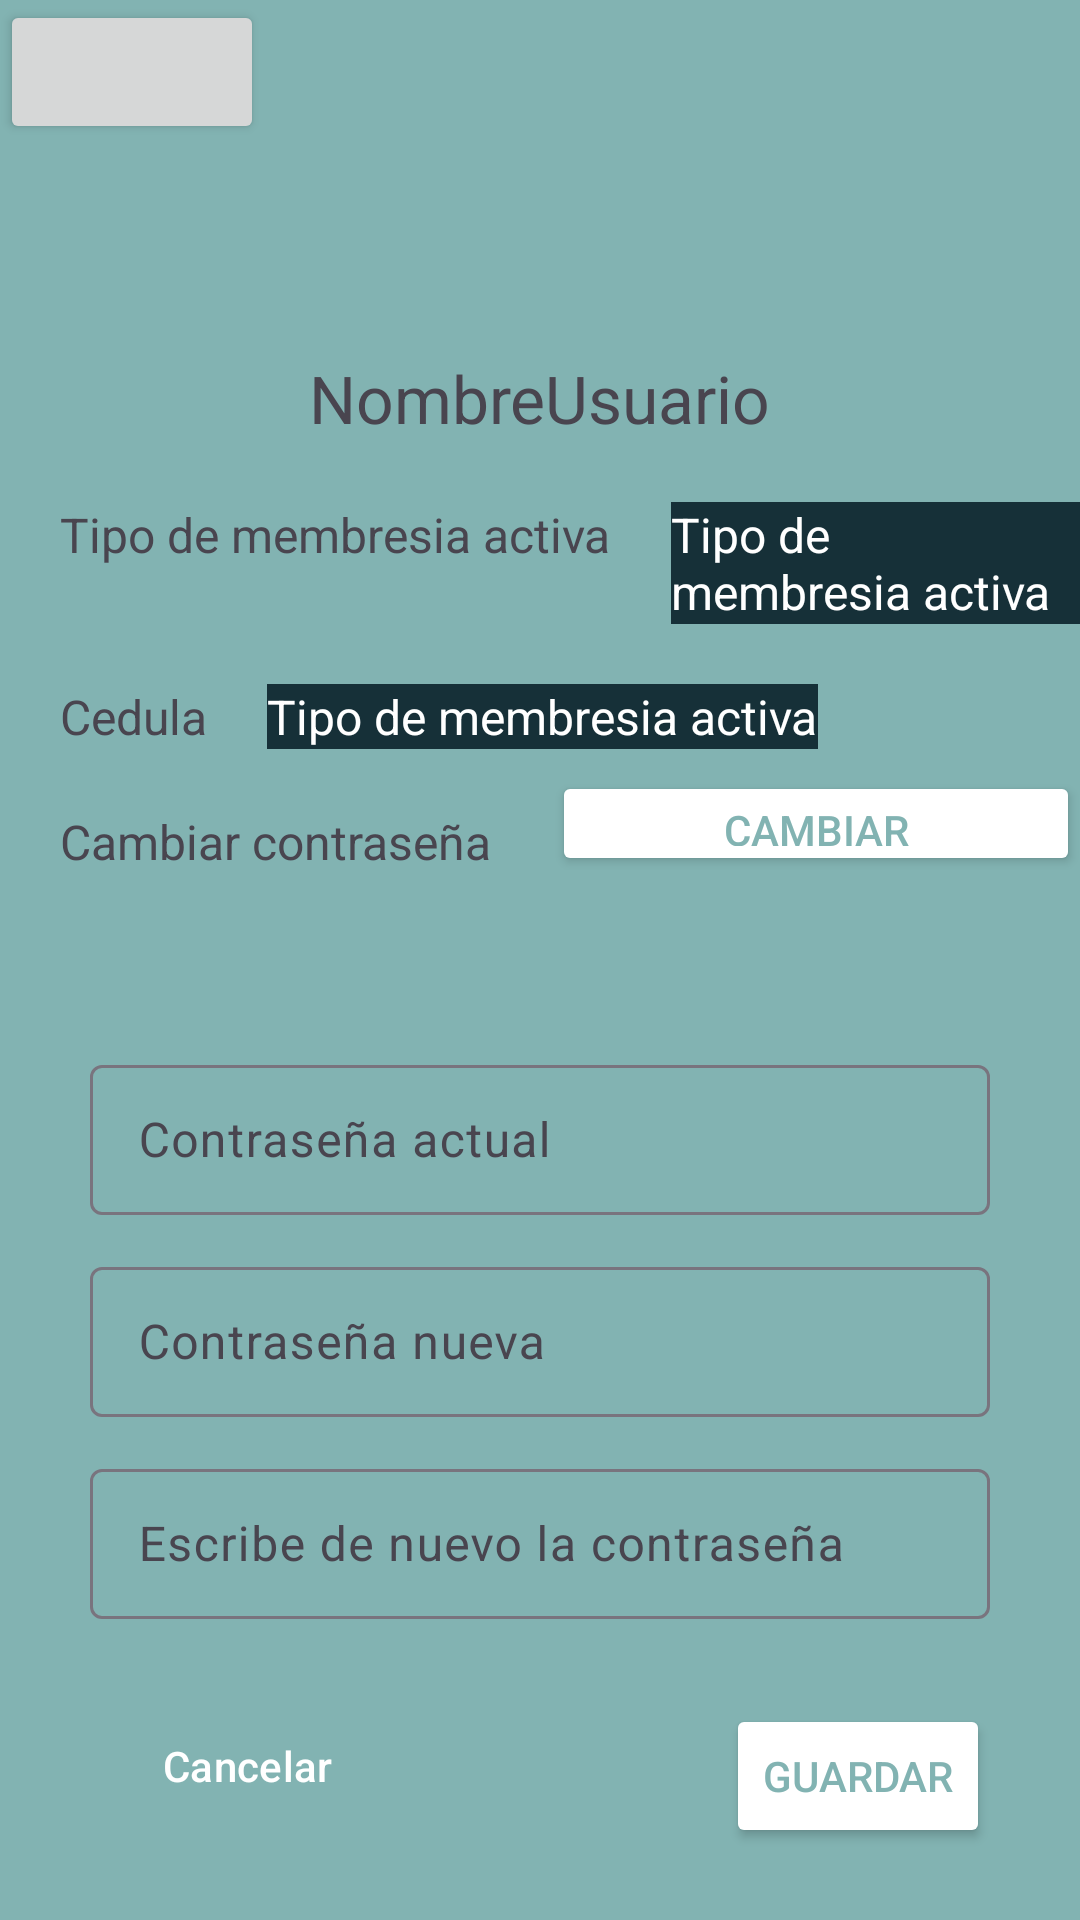

Layout XML and referenced resources for this Android screen:
<!-- AndroidManifest.xml: application theme Theme.GymCheck -->
<!-- res/layout/fragment_usuario_info.xml -->
<?xml version="1.0" encoding="utf-8"?>
<FrameLayout xmlns:android="http://schemas.android.com/apk/res/android"
    xmlns:tools="http://schemas.android.com/tools"
    android:layout_width="match_parent"
    android:layout_height="match_parent"
    xmlns:app="http://schemas.android.com/apk/res-auto"
    tools:context=".UsuarioInfoFragment"
    android:background="@color/circuloItem">

    <LinearLayout
        android:layout_width="match_parent"
        android:layout_height="wrap_content"
        android:orientation="vertical">
        <Button
            android:id="@+id/btnBack"
            android:layout_width="wrap_content"
            android:layout_height="wrap_content"
            app:icon="@drawable/baseline_arrow_back_ios_24"/>
        <TextView
            android:layout_marginTop="70dp"
            android:id="@+id/tvNombreUsuario"
            android:textSize="22sp"
            android:layout_width="wrap_content"
            android:layout_height="wrap_content"
            android:layout_gravity="center"
            android:text="NombreUsuario"/>
        <LinearLayout
            android:layout_width="match_parent"
            android:layout_height="wrap_content"
            >
            <TextView
                android:layout_marginTop="20dp"
                android:layout_marginLeft="20dp"
                android:text="Tipo de membresia activa"
                android:layout_width="wrap_content"
                android:textSize="16sp"
                android:layout_height="wrap_content"/>
            <TextView
                android:id="@+id/tvTipoMembresia"
                android:textColor="@color/white"
                android:background="@color/bgGreen"
                android:layout_marginTop="20dp"
                android:layout_marginLeft="20dp"
                android:text="Tipo de membresia activa"
                android:layout_width="wrap_content"
                android:textSize="16sp"
                android:layout_height="wrap_content"/>
        </LinearLayout>
        <LinearLayout
            android:layout_width="match_parent"
            android:layout_height="wrap_content"
            >
            <TextView
                android:layout_marginTop="20dp"
                android:layout_marginLeft="20dp"
                android:text="Cedula"
                android:layout_width="wrap_content"
                android:textSize="16sp"
                android:layout_height="wrap_content"/>
            <TextView
                android:id="@+id/tvCedula"
                android:textColor="@color/white"
                android:background="@color/bgGreen"
                android:layout_marginTop="20dp"
                android:layout_marginLeft="20dp"
                android:text="Tipo de membresia activa"
                android:layout_width="wrap_content"
                android:textSize="16sp"
                android:layout_height="wrap_content"/>
        </LinearLayout>
        <LinearLayout
            android:layout_width="match_parent"
            android:layout_height="50dp"
            >
            <TextView
                android:layout_marginTop="20dp"
                android:layout_marginLeft="20dp"
                android:text="Cambiar contraseña"
                android:layout_width="wrap_content"
                android:textSize="16sp"
                android:layout_height="wrap_content"/>
            <Button
                android:backgroundTint="@color/white"
                android:textColor="@color/circuloItem"
                android:id="@+id/btnCambiarContra"
                android:layout_marginLeft="20dp"
                android:layout_gravity="center"
                android:text="Cambiar contraseña"
                android:layout_width="wrap_content"
                android:layout_height="35dp"/>
        </LinearLayout>
        <LinearLayout
            android:layout_marginTop="50dp"
            android:id="@+id/layoutClave"
            android:layout_width="match_parent"
            android:layout_height="wrap_content"
            android:orientation="vertical">
            <com.google.android.material.textfield.TextInputLayout
                android:id="@+id/tfContraActual"
                android:layout_gravity="center"
                android:layout_width="300dp"
                android:layout_height="wrap_content"
                android:hint="Contraseña actual">

                <com.google.android.material.textfield.TextInputEditText
                    android:id="@+id/etContraActual"
                    android:layout_width="match_parent"
                    android:layout_height="50dp"
                    android:textColor="@color/bgGreen" />

            </com.google.android.material.textfield.TextInputLayout>
            <com.google.android.material.textfield.TextInputLayout
                android:layout_marginTop="12dp"
                android:id="@+id/tfContraNueva"
                android:layout_gravity="center"
                android:layout_width="300dp"
                android:layout_height="wrap_content"
                android:hint="Contraseña nueva">

                <com.google.android.material.textfield.TextInputEditText
                    android:id="@+id/etContraNueva"
                    android:layout_width="match_parent"
                    android:layout_height="50dp"
                    android:textColor="@color/bgGreen" />

            </com.google.android.material.textfield.TextInputLayout>
            <com.google.android.material.textfield.TextInputLayout
                android:layout_marginTop="12dp"
                android:id="@+id/tfContraNuevaRpt"
                android:layout_gravity="center"
                android:layout_width="300dp"
                android:layout_height="wrap_content"
                android:hint="Escribe de nuevo la contraseña">

                <com.google.android.material.textfield.TextInputEditText
                    android:id="@+id/etContraNuevaRpt"
                    android:layout_width="match_parent"
                    android:layout_height="50dp"
                    android:textColor="@color/bgGreen" />

            </com.google.android.material.textfield.TextInputLayout>

            <LinearLayout
                android:layout_width="match_parent"
                android:layout_height="wrap_content"
                android:orientation="vertical">
                <Button
                    android:id="@+id/btnCancelarNPss"
                    style="?attr/materialButtonOutlinedStyle"
                    android:layout_marginTop="25dp"
                    android:layout_marginLeft="30dp"
                    android:layout_width="wrap_content"
                    android:layout_height="wrap_content"
                    android:textColor="@color/white"
                    android:text="Cancelar"/>
                <Button
                    android:backgroundTint="@color/white"
                    android:textColor="@color/circuloItem"
                    android:layout_gravity="right"
                    android:layout_marginRight="30dp"
                    android:id="@+id/btnGuardarNPss"
                    android:layout_marginTop="-45dp"
                    android:layout_width="wrap_content"
                    android:layout_height="wrap_content"
                    android:text="Guardar"/>
            </LinearLayout>
        </LinearLayout>

    </LinearLayout>

</FrameLayout>
<!-- resources referenced by this layout -->
<resources>
  <color name="bgGreen">#163038</color>
  <color name="circuloItem">#82B3B2</color>
  <color name="white">#FFFFFFFF</color>
  <!-- drawable baseline_arrow_back_ios_24 (drawable) -->
  <vector android:autoMirrored="true" android:height="36dp"
      android:tint="#FFFFFF" android:viewportHeight="24"
      android:viewportWidth="24" android:width="36dp" xmlns:android="http://schemas.android.com/apk/res/android">
      <path android:fillColor="@android:color/white" android:pathData="M11.67,3.87L9.9,2.1 0,12l9.9,9.9 1.77,-1.77L3.54,12z"/>
  </vector>
  <style name="Theme.GymCheck" parent="Theme.Material3.Light.NoActionBar">
          
          <item name="colorPrimary">@color/circuloItem</item>
          <item name="colorPrimaryVariant">@color/statusbarprimary</item>
          <item name="colorOnPrimary">@color/white</item>
          
          <item name="colorSecondary">@color/teal_200</item>
          <item name="colorSecondaryVariant">@color/teal_200</item>
          <item name="colorOnSecondary">@color/white</item>
          
          <item name="android:statusBarColor">?attr/colorPrimaryVariant</item>
          
          <item name="colorSecondaryContainer">@color/circuloItem</item>
      </style>
  <color name="statusbarprimary">#19302F</color>
  <color name="teal_200">#FF03DAC5</color>
</resources>
